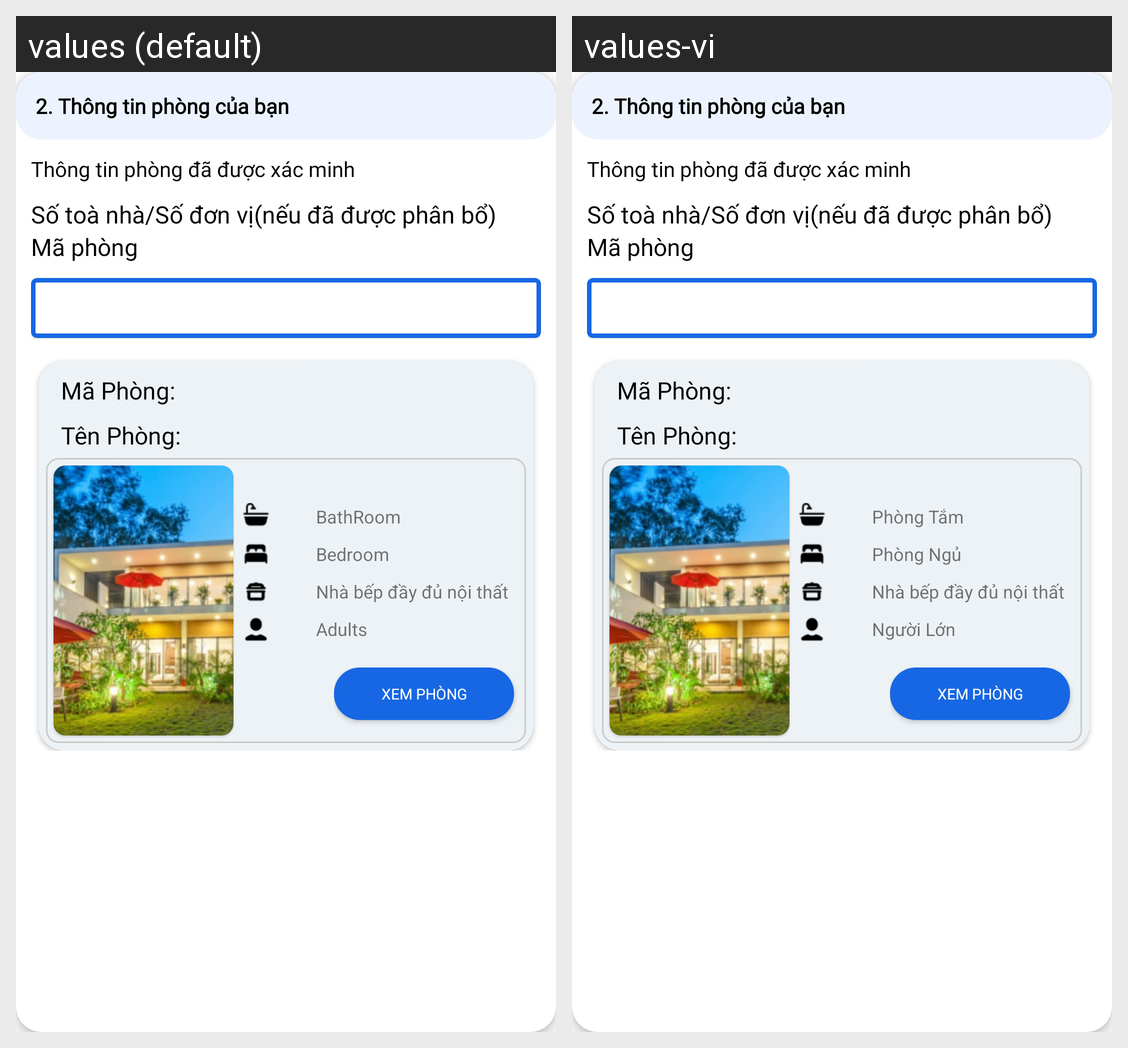

For this localized Android screen grid, give each drawn string resource with its value in every locale shown.
Android screen res/layout/include_yes_distribution.xml rendered under 2 locales, left to right: values (default), values-vi. Device: Nexus 5 (rendered at 1080×1920; each locale shown at half size, 540×960, under a caption strip naming it); theme Base.Theme.TEPTimeshareExchangePlatform.
Strings drawn on this screen, with the default value and each locale's value (text and hints the layout hard-codes, and strings that could not be matched under every locale, appear in the picture but are not listed):

bath
  values: BathRoom
  values-vi: Phòng Tắm

bed
  values: Bedroom
  values-vi: Phòng Ngủ

adult
  values: Adults
  values-vi: Người Lớn
